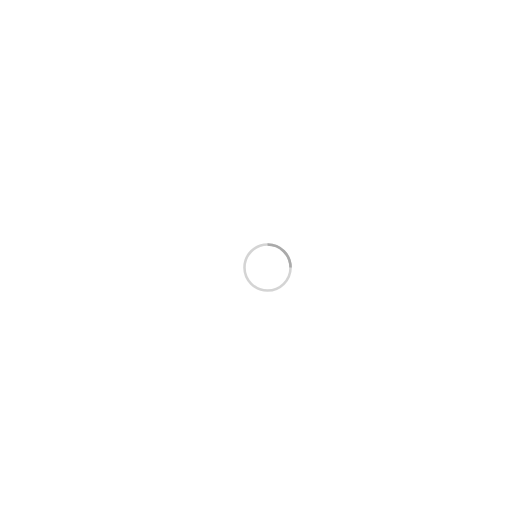
t = 0.00 s
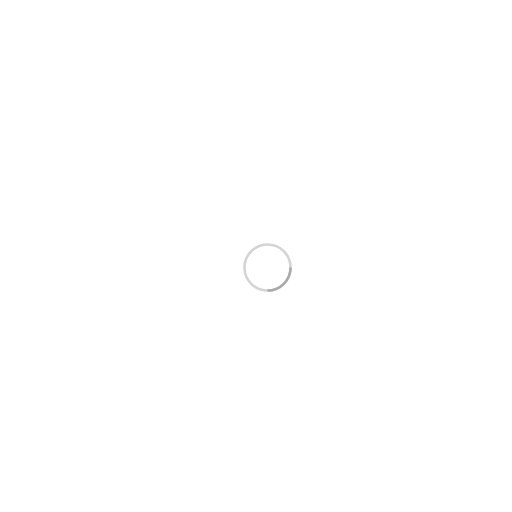
t = 0.25 s
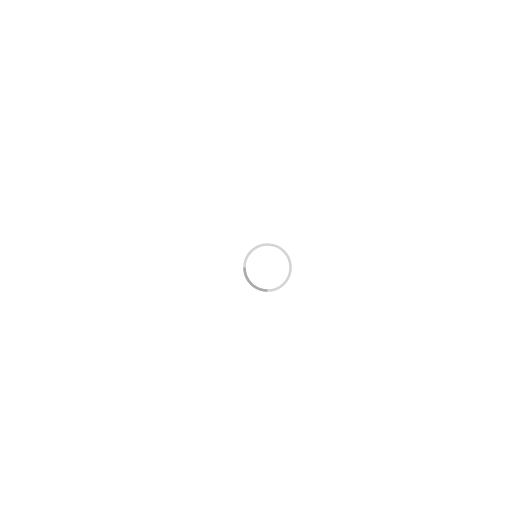
t = 0.50 s
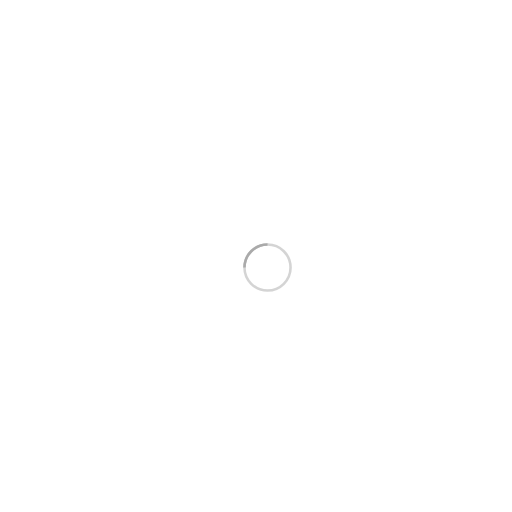
t = 0.75 s

The animated SVG that drew these frames (rendered in a browser with its animation timeline set to each time). Animation: 1 SMIL element (animateTransform=1); one cycle of 1.00 s, repeats indefinitely.

<!-- By Sam Herbert (@sherb), for everyone. More @ http://goo.gl/7AJzbL -->
<svg viewBox="0 0 400 400" xmlns="http://www.w3.org/2000/svg" stroke="#aaa">
    <g fill="none" fill-rule="evenodd">
        <g transform="translate(191 191)" stroke-width="2">
            <circle stroke-opacity=".5" cx="18" cy="18" r="18"/>
            <path d="M36 18c0-9.94-8.06-18-18-18">
                <animateTransform
                    attributeName="transform"
                    type="rotate"
                    from="0 18 18"
                    to="360 18 18"
                    dur="1s"
                    repeatCount="indefinite"/>
            </path>
        </g>
    </g>
</svg>
